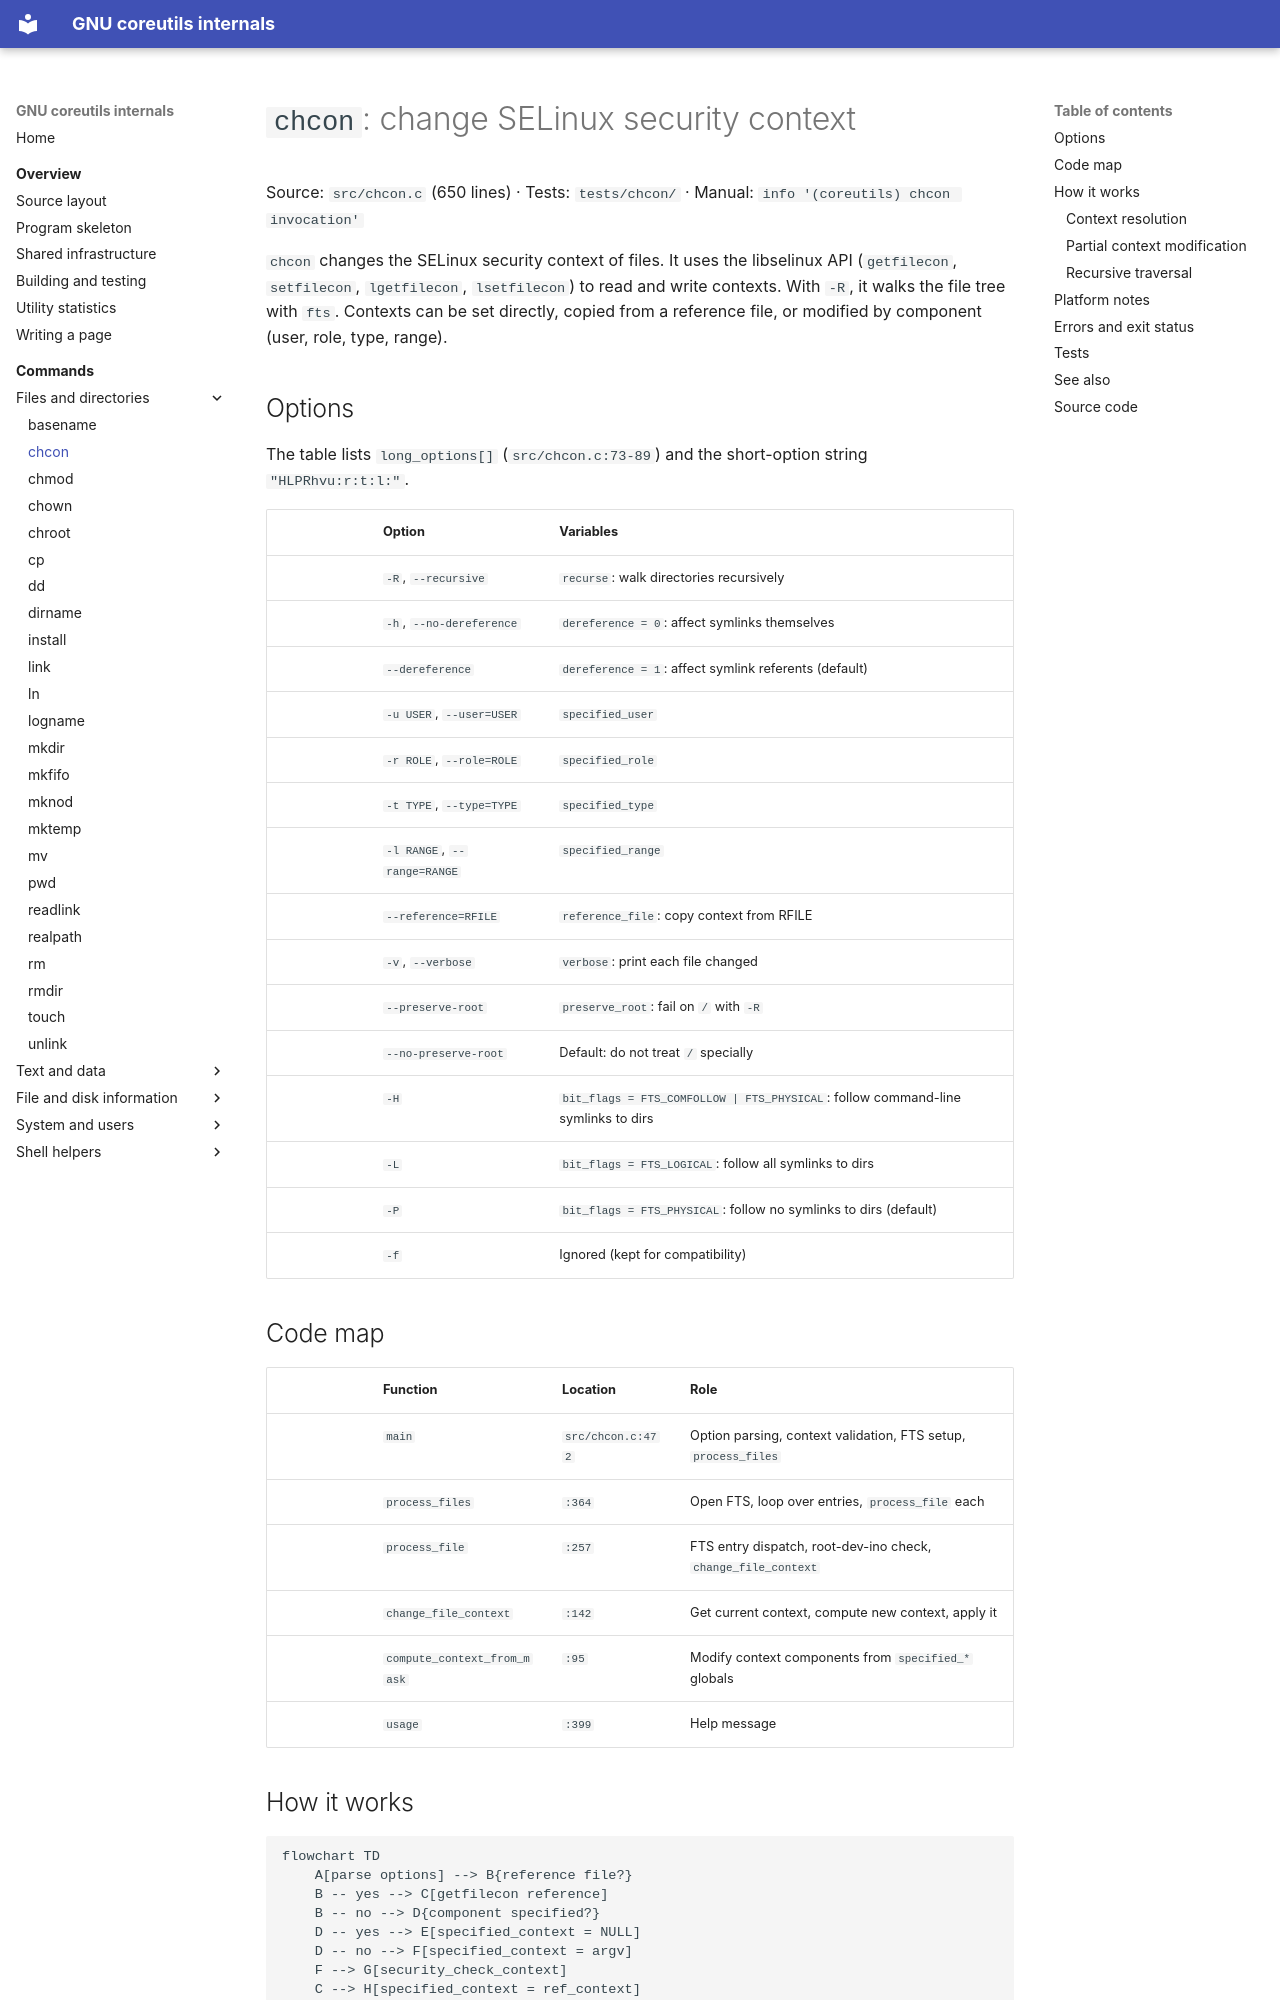

repository: andrewh/coreutils · page: commands/chcon/index.html · generator: mkdocs

# `chcon`: change SELinux security context

Source: `src/chcon.c` (650 lines) · Tests: `tests/chcon/` ·
Manual: `info '(coreutils) chcon invocation'`

`chcon` changes the SELinux security context of files. It uses the libselinux
API (`getfilecon`, `setfilecon`, `lgetfilecon`, `lsetfilecon`) to read and write
contexts. With `-R`, it walks the file tree with `fts`. Contexts can be set
directly, copied from a reference file, or modified by component (user, role,
type, range).

## Options

The table lists `long_options[]` (`src/chcon.c:73-89`) and the short-option
string `"HLPRhvu:r:t:l:"`.

|| Option | Variables |
||---|---|
|| `-R`, `--recursive` | `recurse`: walk directories recursively |
|| `-h`, `--no-dereference` | `dereference = 0`: affect symlinks themselves |
|| `--dereference` | `dereference = 1`: affect symlink referents (default) |
|| `-u USER`, `--user=USER` | `specified_user` |
|| `-r ROLE`, `--role=ROLE` | `specified_role` |
|| `-t TYPE`, `--type=TYPE` | `specified_type` |
|| `-l RANGE`, `--range=RANGE` | `specified_range` |
|| `--reference=RFILE` | `reference_file`: copy context from RFILE |
|| `-v`, `--verbose` | `verbose`: print each file changed |
|| `--preserve-root` | `preserve_root`: fail on `/` with `-R` |
|| `--no-preserve-root` | Default: do not treat `/` specially |
|| `-H` | `bit_flags = FTS_COMFOLLOW | FTS_PHYSICAL`: follow command-line symlinks to dirs |
|| `-L` | `bit_flags = FTS_LOGICAL`: follow all symlinks to dirs |
|| `-P` | `bit_flags = FTS_PHYSICAL`: follow no symlinks to dirs (default) |
|| `-f` | Ignored (kept for compatibility) |

## Code map

|| Function | Location | Role |
||---|---|---|
|| `main` | `src/chcon.c:472` | Option parsing, context validation, FTS setup, `process_files` |
|| `process_files` | `:364` | Open FTS, loop over entries, `process_file` each |
|| `process_file` | `:257` | FTS entry dispatch, root-dev-ino check, `change_file_context` |
|| `change_file_context` | `:142` | Get current context, compute new context, apply it |
|| `compute_context_from_mask` | `:95` | Modify context components from `specified_*` globals |
|| `usage` | `:399` | Help message |
